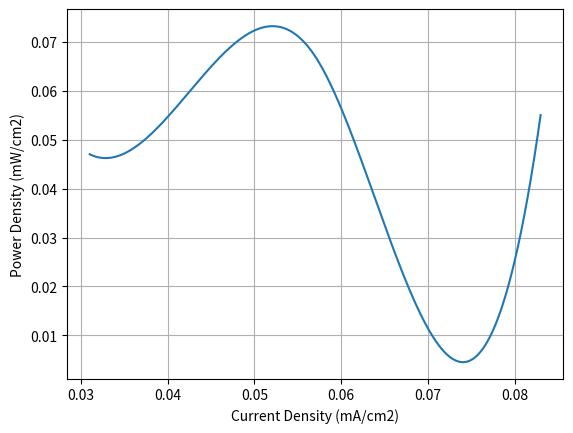

Write Python code to recreate this figure. (Note: this script raises an exception after producing the figure.)
import numpy as np
import matplotlib.pyplot as plt
from scipy.interpolate import make_interp_spline

# Graph of power density(y-axis) against current density(x-axis)

power_density = np.array([0.047, 0.051, 0.067, 0.052, 0.055])
current_density = np.array([0.031, 0.038, 0.057, 0.061, 0.083])

# smoothen curve
spline = make_interp_spline(current_density, power_density)
spline_current_density = np.linspace(current_density.min(), current_density.max(), 5000)
spline_power_density = spline(spline_current_density)

# plot
fig = plt.figure()
ax = fig.add_subplot(1, 1, 1)
ax.plot(spline_current_density, spline_power_density, '-')

plt.ylabel("Power Density (mW/cm2)")
plt.xlabel("Current Density (mA/cm2)")

ax.grid()
plt.show()

fig.savefig("../images/power_vs_current_density.png")
